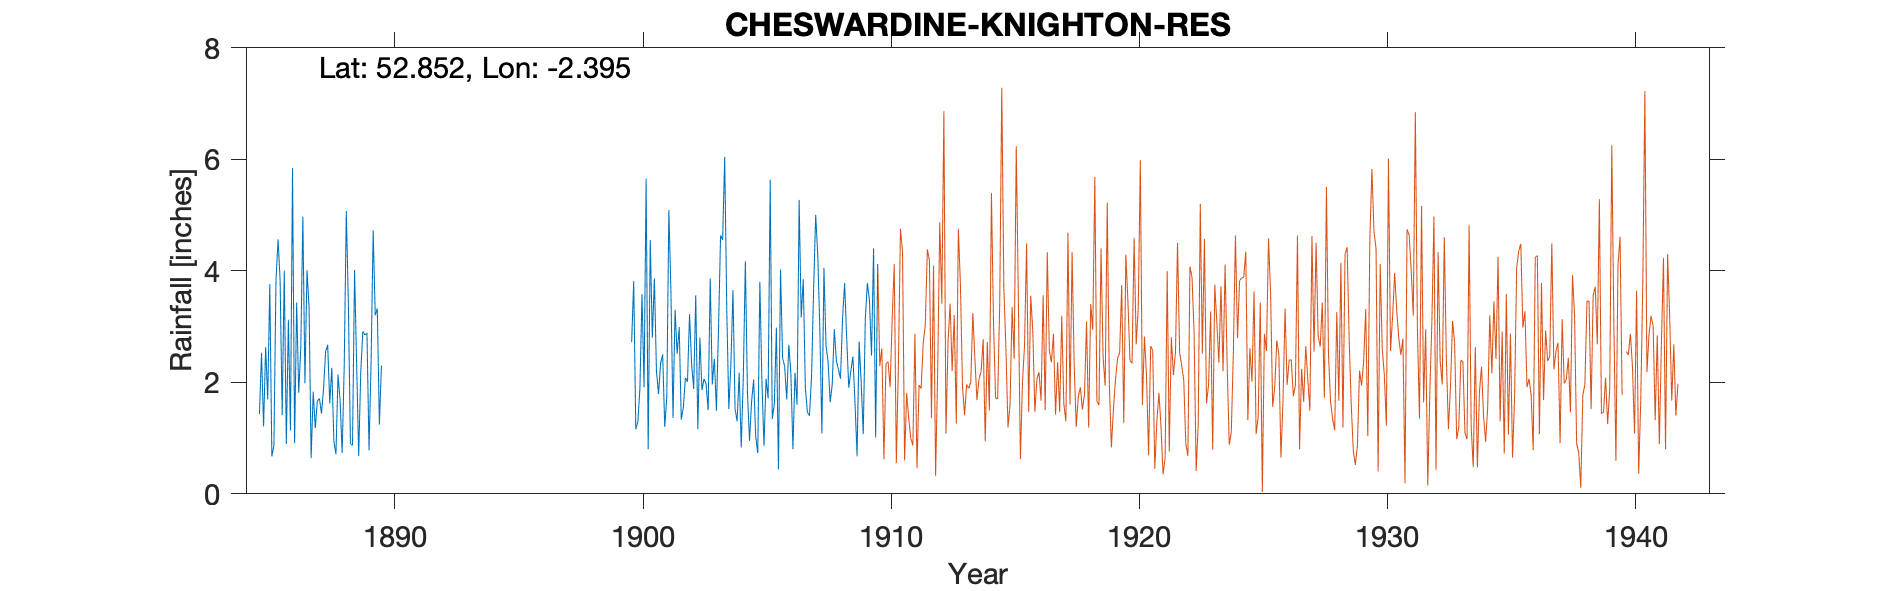

The file beside this chart, header and first rows:
CHESWARDINE-KNIGHTON-RES-8-INCH-GAUGE, , , , , , , , , , , , , , , , , , , , , , , 
Grid ref, SJ735283, Long, -2.395, Lat, 52.85, Elevation, 351, ft., , , , , , , , , , , , , , , 
Station no, 2309, , , , , , , , , , , , , , , , , , , , , , 
, 1880, 1881, 1882, 1883, 1884, 1885, 1886, 1887, 1888, 1889, 1890, 1891, 1892, 1893, 1894, 1895, 1896, 1897, 1898, 1899, 1900, 1901, 1902
January, , , , , , 1.43, 4, 3.34, 0.94, 0.68, , , , , , , , , , , 2.72, 2.2, 1.33
February, , , , , , 2.53, 0.89, 0.64, 0.71, 2.19, , , , , , , , , , , 3.81, 1.79, 1.55
March, , , , , , 1.21, 3.12, 1.83, 2.14, 2.91, , , , , , , , , , , 1.16, 2.34, 2.08
April, , , , , , 2.63, 1.14, 1.18, 1.68, 2.85, , , , , , , , , , , 1.29, 2.5, 2.01
May, , , , , , 1.69, 5.84, 1.66, 0.73, 2.88, , , , , , , , , , , 1.89, 1.2, 3.22
June, , , , , , 3.76, 0.91, 1.71, 2.29, 0.78, , , , , , , , , , , 3.58, 1.73, 2.33
July, , , , , , 0.67, 3.43, 1.44, 5.07, 2.37, , , , , , , , , , , 1.91, 5.09, 1.88
August, , , , , , 0.87, 1.81, 1.88, 3.43, 4.72, , , , , , , , , , , 5.65, 3.62, 3.56
September, , , , , , 3.83, 2.62, 2.55, 0.9, 3.2, , , , , , , , , , , 0.8, 1.36, 1.16
October, , , , , , 4.56, 4.97, 2.67, 0.87, 3.32, , , , , , , , , , , 4.55, 3.3, 2.8
November, , , , , , 3.82, 1.98, 1.62, 4.01, 1.24, , , , , , , , , , , 2.8, 2.51, 1.86
December, , , , , , 1.41, 4.01, 2.26, 2.33, 2.3, , , , , , , , , , , 3.86, 2.99, 2.06
Total, , , , , , 28.41, 34.72, 22.78, 25.1, 29.44, 28.5, 38.56, 34.15, 26.81, 27.26, 26.37, 28.65, 27.62, 26.38, 27.9, 34.02, 30.63, 25.84
NOTES, , , , , , , , , , , , , , , , , , , , , , , 
NGR is based on the quoted lat of 52:51:…, , , , , , , , , , , , , , , , , , , , , , , 
The 8 inch gauge was replaced by a 5 inc…, , , , , , , , , , , , , , , , , , , , , , , 
The 1890s record is not included in the …, , , , , , , , , , , , , , , , , , , , , , , 
The 1880s records have been corrected fo…, , , , , , , , , , , , , , , , , , , , , , , 
